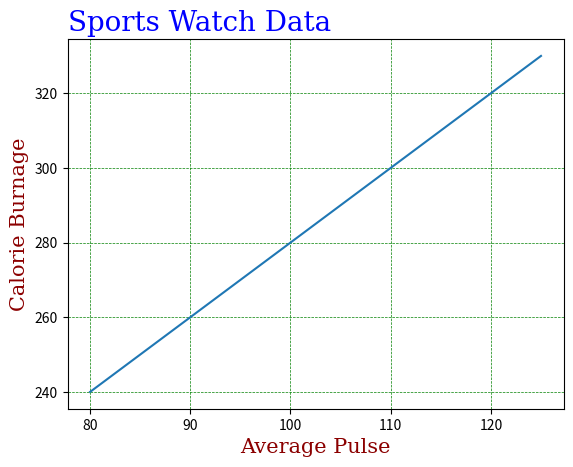

Generate this figure with matplotlib:
import numpy as np
import matplotlib.pyplot as plt

x = np.array([80, 85, 90, 95, 100, 105, 110, 115, 120, 125])
y = np.array([240, 250, 260, 270, 280, 290, 300, 310, 320, 330])

# Font styles for title and labels
font1 = {'family': 'serif', 'color': 'blue', 'size': 20}
font2 = {'family': 'serif', 'color': 'darkred', 'size': 15}

# Title and axis labels with styling
plt.title("Sports Watch Data", fontdict=font1, loc='left')
plt.xlabel("Average Pulse", fontdict=font2)
plt.ylabel("Calorie Burnage", fontdict=font2)

plt.plot(x, y)

# Add styled grid lines
plt.grid(axis='both', color='green', linestyle='--', linewidth=0.5)

plt.show()
